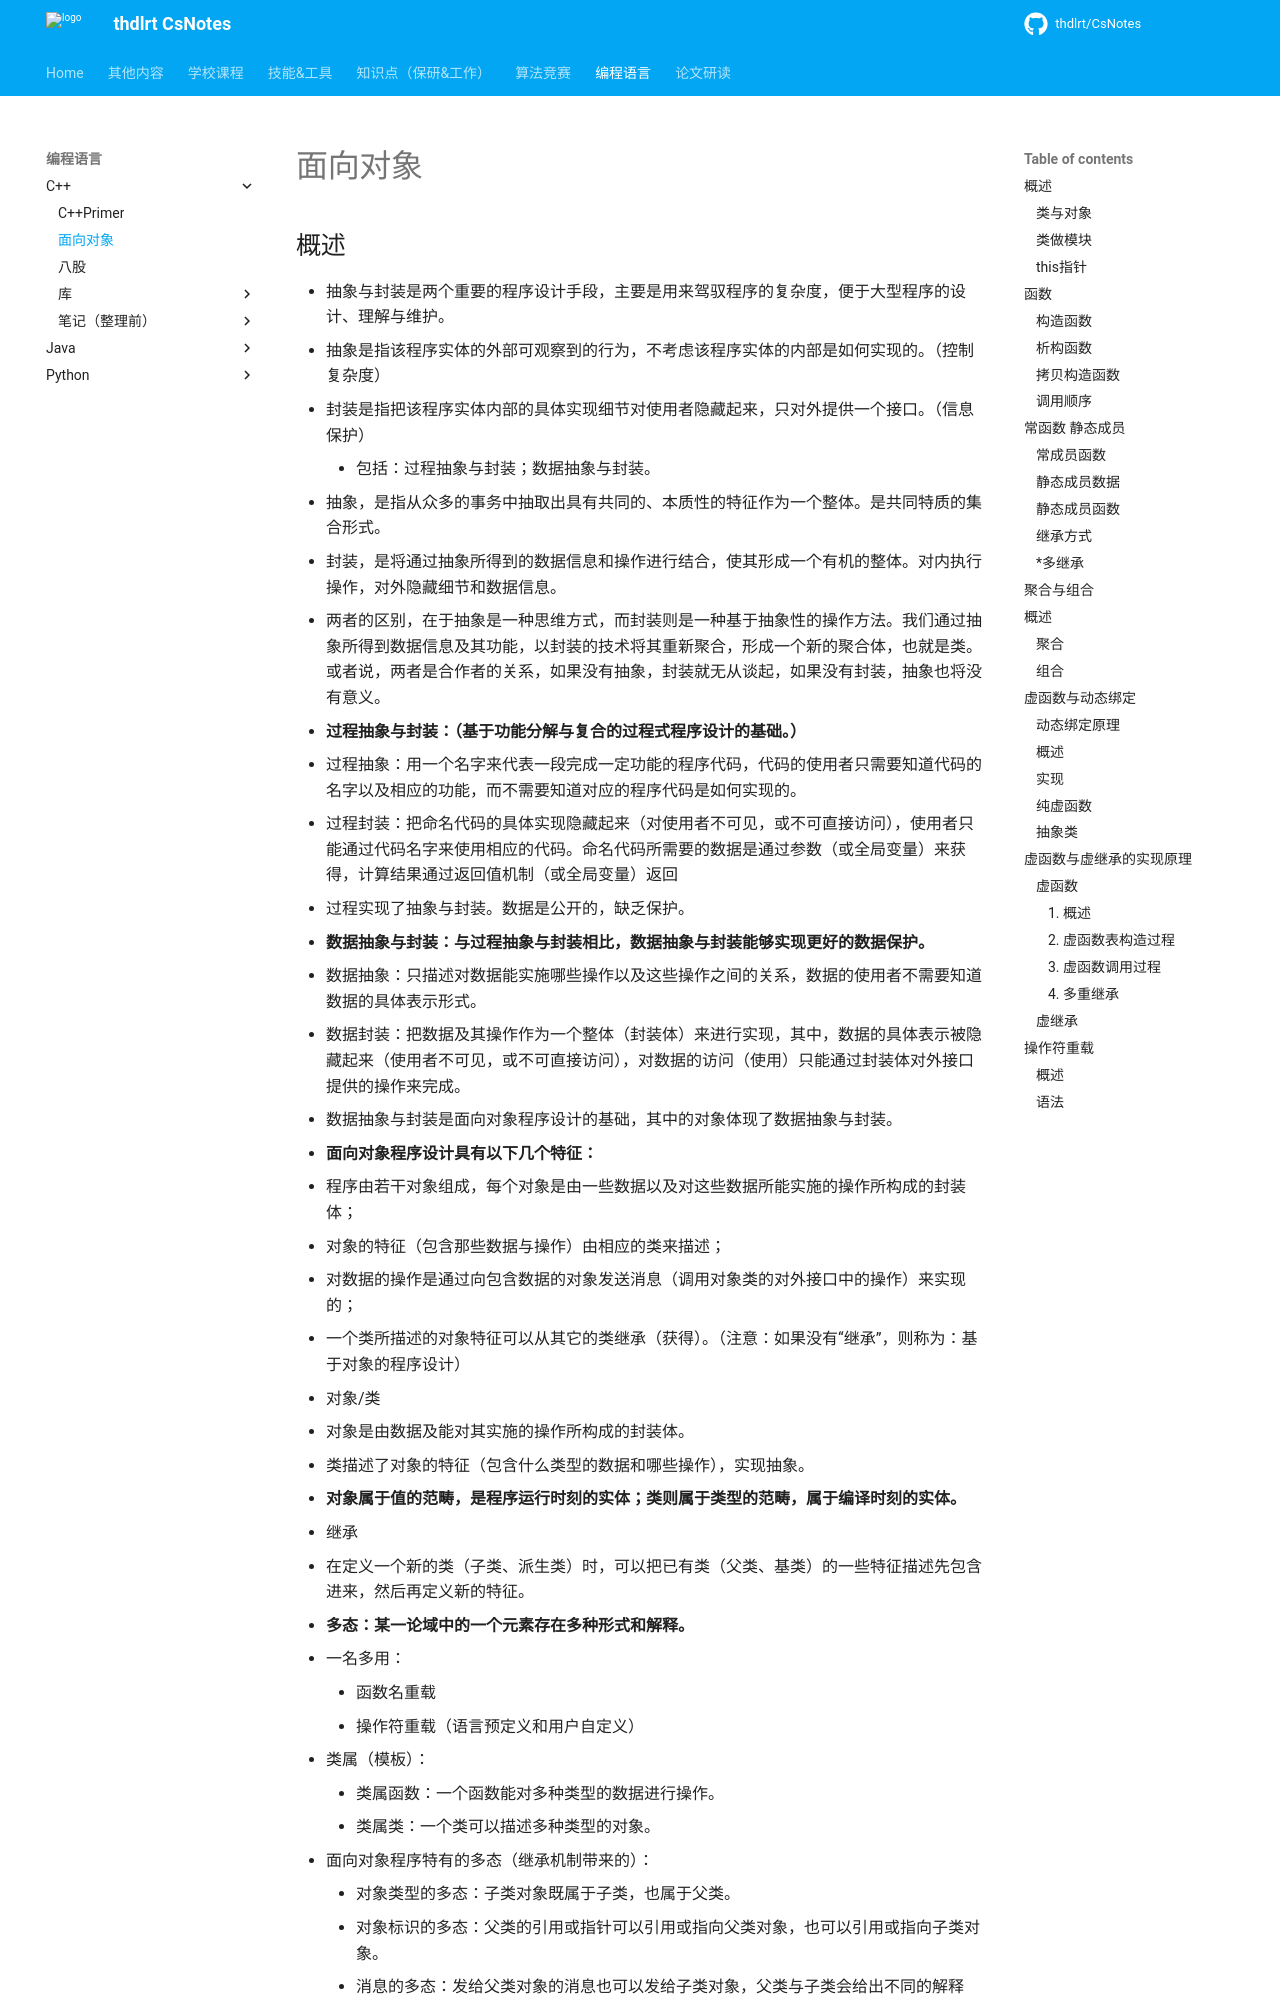

repository: thdlrt/CsNotes · page: 编程语言/c++/C++基础/index.html · generator: mkdocs

# 面向对象

## 概述

- 抽象与封装是两个重要的程序设计手段，主要是用来驾驭程序的复杂度，便于大型程序的设计、理解与维护。
  - 抽象是指该程序实体的外部可观察到的行为，不考虑该程序实体的内部是如何实现的。（控制复杂度）
  - 封装是指把该程序实体内部的具体实现细节对使用者隐藏起来，只对外提供一个接口。（信息保护）
    - 包括：过程抽象与封装；数据抽象与封装。
  - 抽象，是指从众多的事务中抽取出具有共同的、本质性的特征作为一个整体。是共同特质的集合形式。
  - 封装，是将通过抽象所得到的数据信息和操作进行结合，使其形成一个有机的整体。对内执行操作，对外隐藏细节和数据信息。
  - 两者的区别，在于抽象是一种思维方式，而封装则是一种基于抽象性的操作方法。我们通过抽象所得到数据信息及其功能，以封装的技术将其重新聚合，形成一个新的聚合体，也就是类。或者说，两者是合作者的关系，如果没有抽象，封装就无从谈起，如果没有封装，抽象也将没有意义。
- **过程抽象与封装：（基于功能分解与复合的过程式程序设计的基础。）**
  - 过程抽象：用一个名字来代表一段完成一定功能的程序代码，代码的使用者只需要知道代码的名字以及相应的功能，而不需要知道对应的程序代码是如何实现的。
  - 过程封装：把命名代码的具体实现隐藏起来（对使用者不可见，或不可直接访问），使用者只能通过代码名字来使用相应的代码。命名代码所需要的数据是通过参数（或全局变量）来获得，计算结果通过返回值机制（或全局变量）返回
  - 过程实现了抽象与封装。数据是公开的，缺乏保护。
- **数据抽象与封装：与过程抽象与封装相比，数据抽象与封装能够实现更好的数据保护。**
  - 数据抽象：只描述对数据能实施哪些操作以及这些操作之间的关系，数据的使用者不需要知道数据的具体表示形式。
  - 数据封装：把数据及其操作作为一个整体（封装体）来进行实现，其中，数据的具体表示被隐藏起来（使用者不可见，或不可直接访问），对数据的访问（使用）只能通过封装体对外接口提供的操作来完成。
  - 数据抽象与封装是面向对象程序设计的基础，其中的对象体现了数据抽象与封装。
- **面向对象程序设计具有以下几个特征：**
  - 程序由若干对象组成，每个对象是由一些数据以及对这些数据所能实施的操作所构成的封装体；
  - 对象的特征（包含那些数据与操作）由相应的类来描述；
  - 对数据的操作是通过向包含数据的对象发送消息（调用对象类的对外接口中的操作）来实现的；
  - 一个类所描述的对象特征可以从其它的类继承（获得）。（注意：如果没有“继承”，则称为：基于对象的程序设计）
- 对象/类
  - 对象是由数据及能对其实施的操作所构成的封装体。
  - 类描述了对象的特征（包含什么类型的数据和哪些操作），实现抽象。
  - **对象属于值的范畴，是程序运行时刻的实体；类则属于类型的范畴，属于编译时刻的实体。**
- 继承
  - 在定义一个新的类（子类、派生类）时，可以把已有类（父类、基类）的一些特征描述先包含进来，然后再定义新的特征。
- **多态：某一论域中的一个元素存在多种形式和解释。**
  - 一名多用：
    - 函数名重载
    - 操作符重载（语言预定义和用户自定义）
  - 类属（模板）：
    - 类属函数：一个函数能对多种类型的数据进行操作。
    - 类属类：一个类可以描述多种类型的对象。
  - 面向对象程序特有的多态（继承机制带来的）：
    - 对象类型的多态：子类对象既属于子类，也属于父类。
    - 对象标识的多态：父类的引用或指针可以引用或指向父类对象，也可以引用或指向子类对象。
    - 消息的多态：发给父类对象的消息也可以发给子类对象，父类与子类会给出不同的解释（处理）。
  - 多态带来的好处
    - 使得程序功能扩充变得容易（程序上层代码不变，只要增加底层的具体实现即可）。
    - 增强语言的可扩充性（如操作符重载等）。 
- 影响软件开发效率和软件质量的因素主要包括： 
  - 抽象（控制复杂度）
  - 封装（保护信息）
  - 模块化（组织和管理大型程序）
  - 软件复用（缩短开发周期）
  - 可维护性（延长软件寿命）
  - 软件模型的自然度（缩小解题空间与问题空间之间的语义间隙，实现从问题到解决方案的自然过
